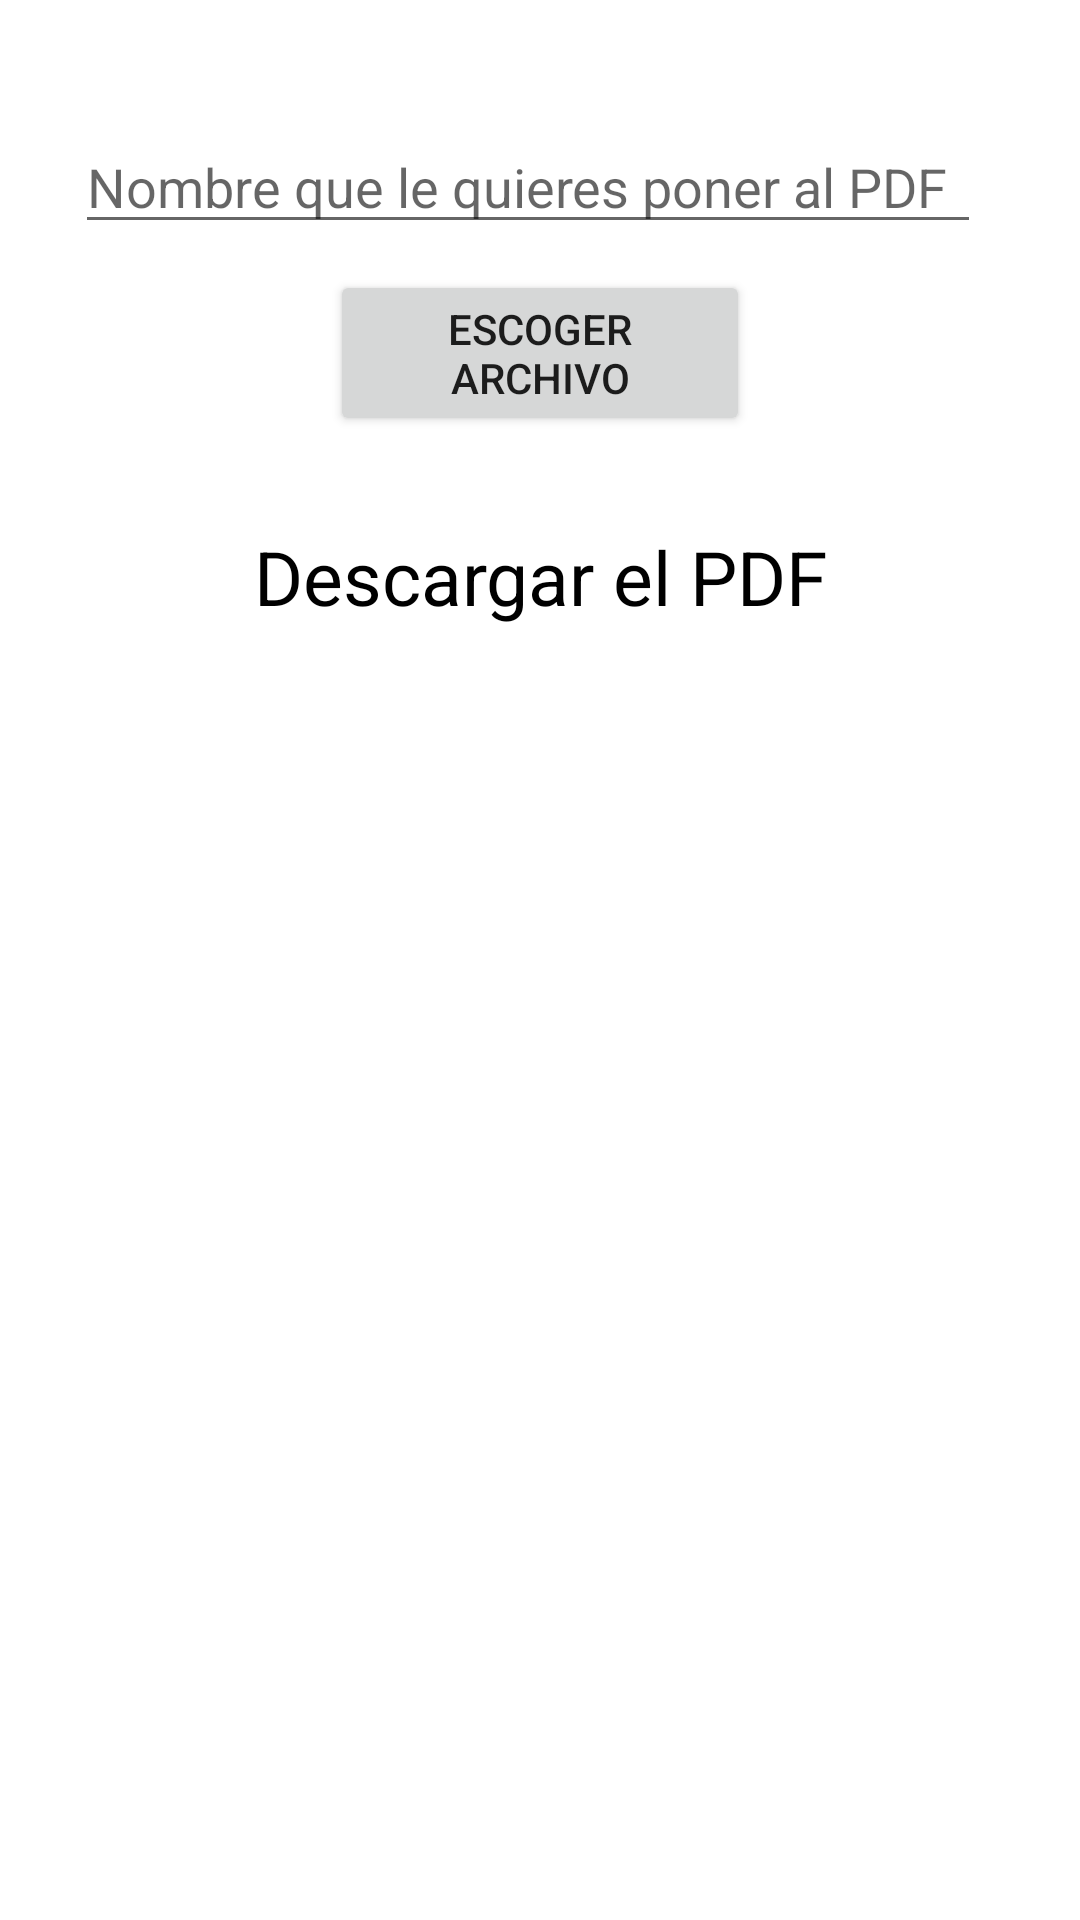

Layout XML and referenced resources for this Android screen:
<!-- AndroidManifest.xml: application theme Theme.NutritionApp -->
<!-- res/layout/fragment_home.xml -->
<?xml version="1.0" encoding="utf-8"?>
<RelativeLayout xmlns:android="http://schemas.android.com/apk/res/android"
    xmlns:app="http://schemas.android.com/apk/res-auto"
    xmlns:tools="http://schemas.android.com/tools"
    android:layout_width="match_parent"
    android:layout_height="match_parent"
    android:background="@color/white"
    android:clickable="false"
    android:padding="10dp"
    tools:context=".HomeFragment">


    <EditText
        android:id="@+id/textPDFName"
        android:layout_width="match_parent"
        android:layout_height="wrap_content"
        android:layout_alignParentStart="true"
        android:layout_alignParentTop="true"
        android:layout_alignParentEnd="true"
        android:layout_marginStart="15dp"
        android:layout_marginTop="30dp"
        android:layout_marginEnd="23dp"
        android:hint="Nombre que le quieres poner al PDF" />

    <Button
        android:id="@+id/btn_upload_pdf"
        android:layout_width="186dp"
        android:layout_height="wrap_content"
        android:layout_alignParentStart="true"
        android:layout_alignParentTop="true"
        android:layout_alignParentEnd="true"
        android:layout_marginStart="100dp"
        android:layout_marginTop="80dp"
        android:layout_marginEnd="100dp"
        android:text="Escoger Archivo" />

    <TextView
        android:layout_width="match_parent"
        android:layout_height="wrap_content"
        android:layout_below="@+id/btn_upload_pdf"
        android:layout_marginTop="30dp"
        android:gravity="center"
        android:text="Descargar el PDF"
        android:textColor="@color/black"
        android:textSize="25dp" />

    <ListView
        android:id="@+id/listViewPDF"
        style="@style/Widget.AppCompat.ListView"
        android:layout_width="match_parent"
        android:layout_height="match_parent"
        android:layout_alignParentTop="true"
        android:layout_marginTop="200dp"
        android:cacheColorHint="@color/black"
        android:clickable="true"
        android:divider="@color/principal"
        android:dividerHeight="2dp"
        android:drawSelectorOnTop="true"
        android:padding="10dp"
        android:scrollbars="vertical"
        android:textSize="18sp" />

</RelativeLayout>
<!-- resources referenced by this layout -->
<resources>
  <color name="black">#FF000000</color>
  <color name="principal">#045FB4</color>
  <color name="white">#FFFFFFFF</color>
  <style name="Theme.NutritionApp" parent="Theme.MaterialComponents.DayNight.DarkActionBar">
          
          <item name="colorPrimary">@color/purple_500</item>
          <item name="colorPrimaryVariant">@color/purple_700</item>
          <item name="colorOnPrimary">@color/white</item>
          
          <item name="colorSecondary">@color/teal_200</item>
          <item name="colorSecondaryVariant">@color/teal_700</item>
          <item name="colorOnSecondary">#30EDF0</item>
          
          <item name="android:statusBarColor" tools:targetApi="l">?attr/colorPrimaryVariant</item>
          
      </style>
  <color name="purple_500">#045FB4</color>
  <color name="purple_700">#045FB4</color>
  <color name="teal_200">#045FB4</color>
  <color name="teal_700">#FF018786</color>
</resources>
